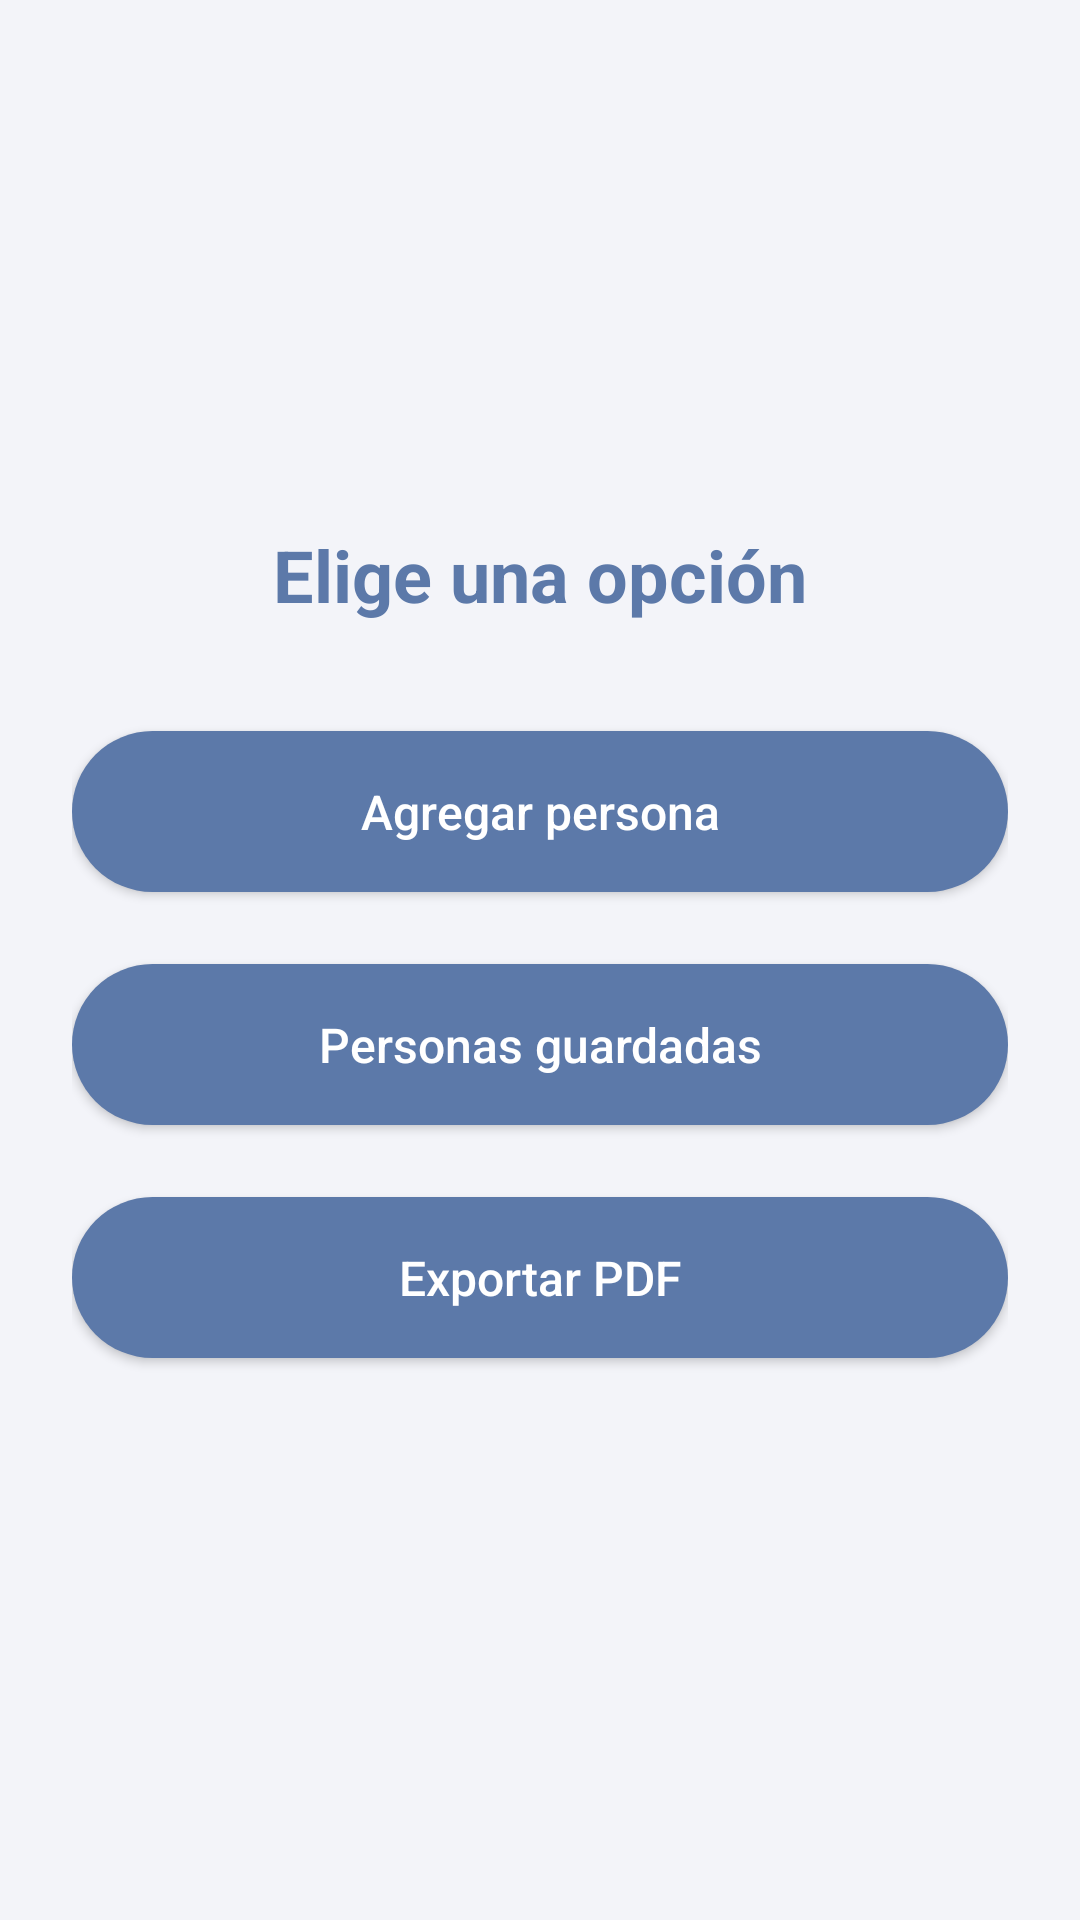

Here is an Android app screen rendered from its layout file. Give the layout XML and the strings, colors and styles it references.
<!-- AndroidManifest.xml: application theme Theme.Coordinacion -->
<!-- res/layout/activity_menu_principal.xml -->
<?xml version="1.0" encoding="utf-8"?>
<LinearLayout xmlns:android="http://schemas.android.com/apk/res/android"
    xmlns:tools="http://schemas.android.com/tools"
    android:layout_width="match_parent"
    android:layout_height="match_parent"
    android:orientation="vertical"
    android:gravity="center"
    android:padding="24dp"
    android:background="@color/background_app"
    tools:context=".activities.MenuPrincipalActivity">

    <TextView
        android:layout_width="wrap_content"
        android:layout_height="wrap_content"
        android:text="@string/title_select_option"
        android:textSize="24sp"
        android:textStyle="bold"
        android:textColor="@color/text_secondary"
        android:layout_gravity="center_horizontal"
        android:layout_marginBottom="24dp"/>

    <androidx.appcompat.widget.AppCompatButton
        android:id="@+id/btnAddPerson"
        android:layout_width="match_parent"
        android:layout_height="wrap_content"
        android:text="@string/button_add_person"
        android:background="@drawable/bg_button"
        android:textColor="@color/button_text_color"
        android:textSize="16sp"
        android:textAllCaps="false"
        android:layout_marginTop="12dp"
        android:layout_marginBottom="12dp"
        android:padding="16dp"/>

    <androidx.appcompat.widget.AppCompatButton
        android:id="@+id/btnViewPeople"
        android:layout_width="match_parent"
        android:layout_height="wrap_content"
        android:text="@string/button_saved_people"
        android:background="@drawable/bg_button"
        android:textColor="@color/button_text_color"
        android:textSize="16sp"
        android:textAllCaps="false"
        android:layout_marginTop="12dp"
        android:layout_marginBottom="12dp"
        android:padding="16dp"/>

    <androidx.appcompat.widget.AppCompatButton
        android:id="@+id/btnExportCsv"
        android:layout_width="match_parent"
        android:layout_height="wrap_content"
        android:text="@string/button_export_csv"
        android:background="@drawable/bg_button"
        android:textColor="@color/button_text_color"
        android:textSize="16sp"
        android:textAllCaps="false"
        android:layout_marginTop="12dp"
        android:layout_marginBottom="12dp"
        android:padding="16dp"/>

</LinearLayout>
<!-- resources referenced by this layout -->
<resources>
  <color name="background_app">#F3F4F9</color>
  <color name="button_text_color">#FFFFFF</color>
  <color name="text_secondary">#5C79A9</color>
  <!-- drawable bg_button (drawable) -->
  <?xml version="1.0" encoding="utf-8"?>
  <shape xmlns:android="http://schemas.android.com/apk/res/android"
      android:shape="rectangle">
      <solid android:color="@color/button_color" />
      <corners android:radius="100dp" /> 
  </shape>
  <string name="button_add_person">Agregar persona</string>
  <string name="button_export_csv">Exportar PDF</string>
  <string name="button_saved_people">Personas guardadas</string>
  <string name="title_select_option">Elige una opción</string>
  <style name="Theme.Coordinacion" parent="Base.Theme.Coordinacion" />
  <color name="button_color">#5C79A9</color>
  <style name="Base.Theme.Coordinacion" parent="Theme.Material3.DayNight.NoActionBar">
          
          
      </style>
</resources>
